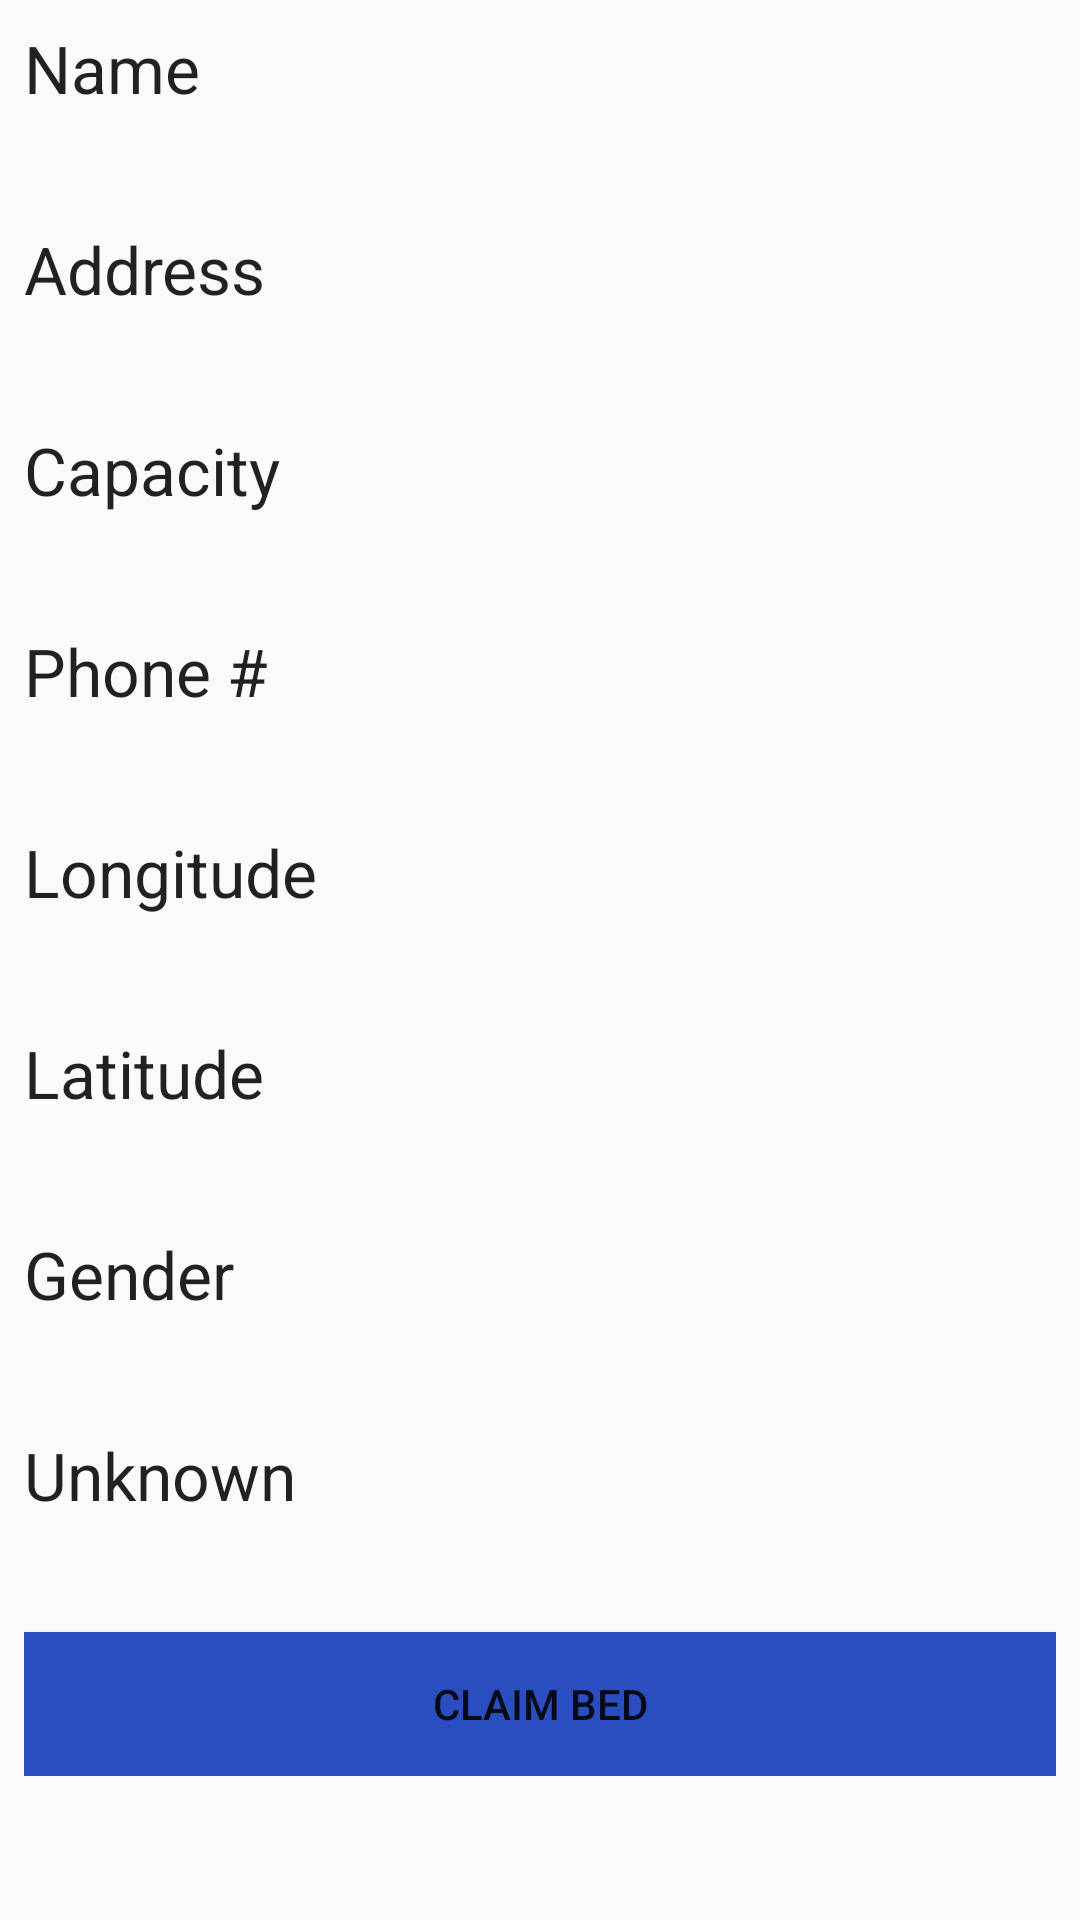

This screen was rendered from an Android layout file. Write that file and the resources it references.
<!-- AndroidManifest.xml: application theme AppTheme -->
<!-- res/layout/activity_shelter_content.xml -->
<?xml version="1.0" encoding="utf-8"?>
<android.support.constraint.ConstraintLayout xmlns:android=
    "http://schemas.android.com/apk/res/android"
    xmlns:app="http://schemas.android.com/apk/res-auto"
    xmlns:tools="http://schemas.android.com/tools"
    android:layout_width="match_parent"
    android:layout_height="match_parent"
    tools:context="xyz.ankitsiva.teamcaesium.controllers.ShelterContentActivity">

    <ScrollView
        android:layout_width="match_parent"
        android:layout_height="match_parent">

        <LinearLayout
            android:id="@+id/ShelterInfo"
            android:layout_width="match_parent"
            android:layout_height="wrap_content"
            android:layout_marginBottom="8dp"
            android:layout_marginEnd="8dp"
            android:layout_marginStart="8dp"
            android:layout_marginTop="8dp"
            android:orientation="vertical"
            app:layout_constraintBottom_toBottomOf="parent"
            app:layout_constraintEnd_toEndOf="parent"
            app:layout_constraintStart_toStartOf="parent"
            app:layout_constraintTop_toTopOf="parent">

            <TextView
                android:id="@+id/shelterName"
                android:layout_width="match_parent"
                android:layout_height="67dp"
                android:text="@string/prompt_name"
                android:textAppearance="@style/TextAppearance.AppCompat.Large" />

            <TextView
                android:id="@+id/shelterAddress"
                android:layout_width="match_parent"
                android:layout_height="67dp"
                android:text="@string/prompt_address"
                android:textAppearance="@style/TextAppearance.AppCompat.Large"
                tools:text="@string/prompt_address" />

            <TextView
                android:id="@+id/shelterCapacity"
                android:layout_width="match_parent"
                android:layout_height="67dp"
                android:text="@string/prompt_capacity"
                android:textAppearance="@style/TextAppearance.AppCompat.Large"
                tools:text="@string/prompt_capacity" />

            <TextView
                android:id="@+id/shelterPhone"
                android:layout_width="match_parent"
                android:layout_height="67dp"
                android:text="@string/prompt_phone"
                android:textAppearance="@style/TextAppearance.AppCompat.Large"
                tools:text="@string/prompt_phone" />

            <TextView
                android:id="@+id/shelterLongitude"
                android:layout_width="match_parent"
                android:layout_height="67dp"
                android:text="@string/prompt_longitude"
                android:textAppearance="@style/TextAppearance.AppCompat.Large" />

            <TextView
                android:id="@+id/shelterLatitude"
                android:layout_width="match_parent"
                android:layout_height="67dp"
                android:text="@string/prompt_latitude"
                android:textAppearance="@style/TextAppearance.AppCompat.Large" />

            <TextView
                android:id="@+id/shelterRestrictions"
                android:layout_width="match_parent"
                android:layout_height="67dp"
                android:text="@string/prompt_gender"
                android:textAppearance="@style/TextAppearance.AppCompat.Large" />

            <TextView
                android:id="@+id/shelterNotes"
                android:layout_width="match_parent"
                android:layout_height="67dp"
                android:text="@android:string/unknownName"
                android:textAppearance="@style/TextAppearance.AppCompat.Large" />

            <Button
                android:id="@+id/button3"
                android:layout_width="match_parent"
                android:layout_height="wrap_content"
                android:background="?attr/colorPrimary"
                android:onClick="claimBed"
                android:text="@string/Claim" />
        </LinearLayout>

    </ScrollView>

</android.support.constraint.ConstraintLayout>
<!-- resources referenced by this layout -->
<resources>
  <string name="Claim">Claim Bed</string>
  <string name="prompt_address">Address</string>
  <string name="prompt_capacity">Capacity</string>
  <string name="prompt_gender">Gender</string>
  <string name="prompt_latitude">Latitude</string>
  <string name="prompt_longitude">Longitude</string>
  <string name="prompt_name">Name</string>
  <string name="prompt_phone">Phone #</string>
  <style name="AppTheme" parent="Theme.AppCompat.Light.DarkActionBar">
          
          <item name="colorPrimary">@color/colorPrimary</item>
          <item name="colorPrimaryDark">@color/colorPrimaryDark</item>
          <item name="colorAccent">@color/colorAccent</item>
      </style>
  <color name="colorPrimary">#2a4dbf</color>
  <color name="colorPrimaryDark">#303F9F</color>
  <color name="colorAccent">#FF4081</color>
</resources>
